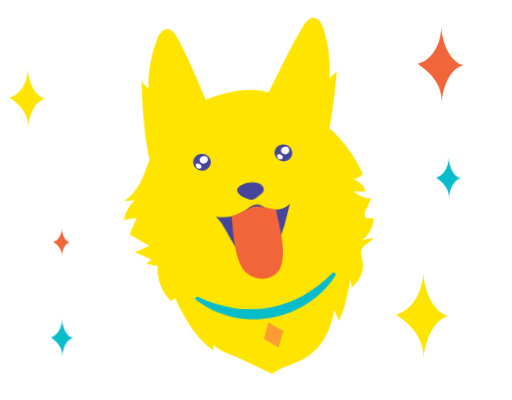
t = 0.00 s
t = 0.75 s: frame unchanged from t = 0.00 s, image omitted
t = 0.80 s: frame unchanged from t = 0.00 s, image omitted
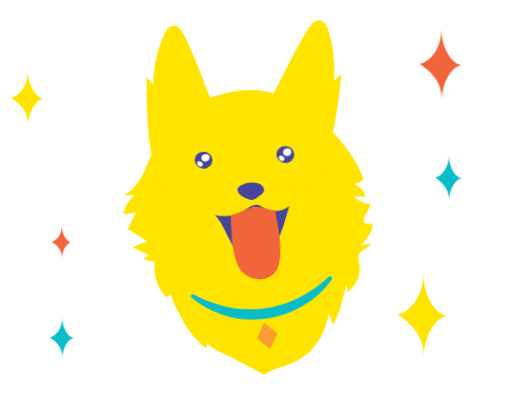
t = 0.85 s
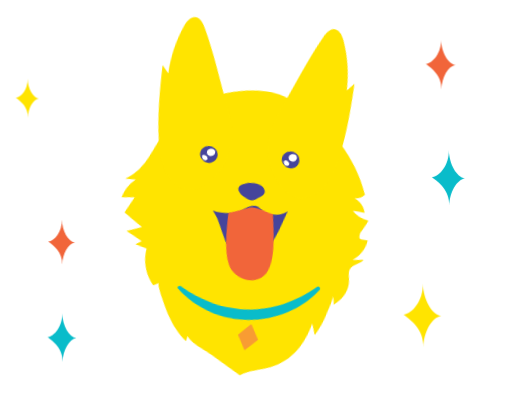
t = 1.00 s
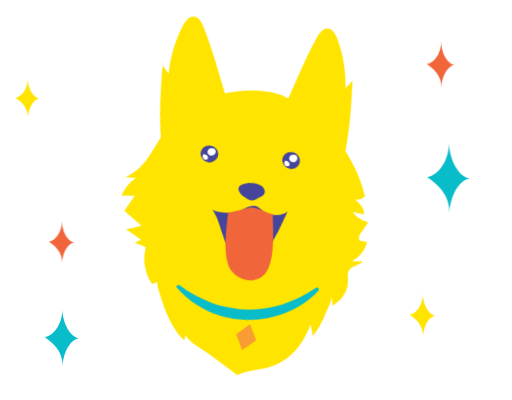
t = 1.23 s

The animated SVG that drew these frames (rendered in a browser with its animation timeline set to each time). Animation: 10 CSS @keyframes rules; one cycle of 1.50 s, repeats indefinitely.

<svg id="eR47bTvI6ep1" xmlns="http://www.w3.org/2000/svg" viewBox="0 0 311 243" shape-rendering="geometricPrecision" text-rendering="geometricPrecision"><style>@keyframes eR47bTvI6ep2_ts__ts{0%{transform:translate(16.58132px,59.64135px) scale(1,1)}53.333333%{transform:translate(16.58132px,59.64135px) scale(.433916,.433916)}93.333333%,to{transform:translate(16.58132px,59.64135px) scale(.931869,.931869)}}@keyframes eR47bTvI6ep3_ts__ts{0%{transform:translate(267.653503px,39.192749px) scale(2.036843,2.036843)}53.333333%{transform:translate(267.653503px,39.192749px) scale(1.073734,1.073734)}93.333333%,to{transform:translate(267.653503px,39.192749px) scale(2.30243,2.30243)}}@keyframes eR47bTvI6ep4_ts__ts{0%{transform:translate(256.578011px,191.520004px) scale(1,1)}40%{transform:translate(256.578011px,191.520004px) scale(.406822,.406822)}93.333333%,to{transform:translate(256.578011px,191.520004px) scale(.956996,.956996)}}@keyframes eR47bTvI6ep5_ts__ts{0%{transform:translate(272.350494px,108.050999px) scale(1,1)}26.666667%{transform:translate(272.350494px,108.050999px) scale(3.253315,3.253315)}93.333333%,to{transform:translate(272.350494px,108.050999px) scale(1.763061,1.763061)}}@keyframes eR47bTvI6ep6_ts__ts{0%{transform:translate(37.33655px,147.056999px) scale(1,1)}53.333333%{transform:translate(37.33655px,147.056999px) scale(3.097762,3.097762)}93.333333%,to{transform:translate(37.33655px,147.056999px) scale(1.629661,1.629661)}}@keyframes eR47bTvI6ep7_ts__ts{0%{transform:translate(37.528851px,205.156006px) scale(.577699,.577699)}40%{transform:translate(37.528851px,205.156006px) scale(1.081086,1.081086)}93.333333%,to{transform:translate(37.528851px,205.156006px) scale(.6836,.6836)}}@keyframes eR47bTvI6ep8_tr__tr{0%{transform:translate(150.824104px,119.007275px) rotate(0deg)}53.333333%{transform:translate(150.824104px,119.007275px) rotate(14.250775deg)}93.333333%,to{transform:translate(150.824104px,119.007275px) rotate(-1.354672deg)}}@keyframes eR47bTvI6ep10_tr__tr{0%{transform:translate(111.322403px,68.790546px) rotate(-10.927457deg)}40%{transform:translate(111.322403px,68.790546px) rotate(-3.738638deg)}93.333333%,to{transform:translate(111.322403px,68.790546px) rotate(.16073deg)}}@keyframes eR47bTvI6ep11_tr__tr{0%{transform:translate(182.12558px,62.987217px) rotate(10.324642deg)}40%{transform:translate(182.12558px,62.987217px) rotate(-.797801deg)}93.333333%,to{transform:translate(182.12558px,62.987217px) rotate(13.748301deg)}}@keyframes eR47bTvI6ep22_tr__tr{0%{transform:translate(164.15448px,203.798027px) rotate(-37.858879deg)}53.333333%{transform:translate(164.15448px,203.798027px) rotate(-1.194231deg)}93.333333%,to{transform:translate(164.15448px,203.798027px) rotate(-40.289034deg)}}</style><g transform="matrix(.93187 0 0 .93187 16.581 59.641)" style="animation:eR47bTvI6ep2_ts__ts 750ms linear infinite reverse forwards"><path id="eR47bTvI6ep2" d="M16.86 39.858C17.214 49.98 22.327 59 28.265 59.98c-5.768.931-10.747 9.625-11.136 19.444.437-11.125-7.578-16.832-12.23-20.218 5.66-.762 12.327-8.827 11.963-19.348Z" transform="translate(-16.581 -59.641)" fill="#FFE400" stroke="none" stroke-width="1" stroke-miterlimit="1"/></g><g transform="translate(267.654 39.193) scale(2.30243)" style="animation:eR47bTvI6ep3_ts__ts 750ms linear infinite reverse forwards"><path id="eR47bTvI6ep3" d="M267.799 28.929c.181 5.246 2.832 9.932 5.914 10.444-2.991.483-5.573 4.997-5.775 10.084.229-5.772-3.929-8.73-6.344-10.486 2.935-.393 6.392-4.582 6.205-10.042Z" transform="translate(-267.654 -39.193)" fill="#F1653A" stroke="none" stroke-width="1" stroke-miterlimit="1"/></g><g transform="matrix(.957 0 0 .957 256.578 191.52)" style="animation:eR47bTvI6ep4_ts__ts 750ms linear infinite reverse forwards"><path id="eR47bTvI6ep4" d="M256.983 162.973c.503 14.592 7.878 27.625 16.45 29.047-8.32 1.345-15.504 13.899-16.064 28.047.639-16.052-10.927-24.28-17.646-29.162 8.167-1.096 17.782-12.746 17.26-27.932Z" transform="translate(-256.578 -191.52)" fill="#FFE400" stroke="none" stroke-width="1" stroke-miterlimit="1"/></g><g transform="translate(272.35 108.051) scale(1.76306)" style="animation:eR47bTvI6ep5_ts__ts 750ms linear infinite reverse forwards"><path id="eR47bTvI6ep5" d="M272.451 100.847c.126 3.682 1.992 6.971 4.152 7.33-2.099.34-3.912 3.509-4.052 7.078.161-4.048-2.762-6.125-4.453-7.364 2.066-.273 4.486-3.216 4.353-7.044Z" transform="translate(-272.35 -108.051)" fill="#09BCCA" stroke="none" stroke-width="1" stroke-miterlimit="1"/></g><g transform="translate(37.337 147.057) scale(1.62966)" style="animation:eR47bTvI6ep6_ts__ts 750ms linear infinite reverse forwards"><path id="eR47bTvI6ep6" d="M37.41 141.795c.094 2.691 1.455 5.089 3.033 5.353-1.531.246-2.856 2.562-2.962 5.171.118-2.955-2.014-4.474-3.25-5.376 1.501-.206 3.273-2.351 3.18-5.148Z" transform="translate(-37.337 -147.057)" fill="#F1653A" stroke="none" stroke-width="1" stroke-miterlimit="1"/></g><g transform="translate(37.529 205.156) scale(.6836)" style="animation:eR47bTvI6ep7_ts__ts 750ms linear infinite reverse forwards"><path id="eR47bTvI6ep7" d="M37.764 188.311c.302 8.615 4.656 16.29 9.708 17.135-4.901.789-9.142 8.201-9.481 16.555.377-9.461-6.447-14.322-10.405-17.211 4.806-.639 10.48-7.527 10.178-16.479Z" transform="translate(-37.529 -205.156)" fill="#09BCCA" stroke="none" stroke-width="1" stroke-miterlimit="1"/></g><g transform="rotate(-1.355 5108.584 -6319.297)" style="animation:eR47bTvI6ep8_tr__tr 750ms linear infinite reverse forwards"><g id="eR47bTvI6ep8" transform="translate(-150.824 -119.007)"><path id="eR47bTvI6ep9" d="M137.378 215.046c-3.738-1.614-7.574-3.468-9.633-6.088-.188 1.055-.255 2.118-.344 3.185-5.524-3.849-9.279-8.193-12.902-13.716-1.044-1.59-10.567-17.687-9.006-18.682-1.058.669-2.126 1.35-3.184 2.019-5.518-5.598-8.333-13.722-7.449-21.525-2.387-.473-4.764-.947-7.151-1.421 1.166-.797 2.32-1.604 3.486-2.402-3.365-1.561-6.73-3.133-10.094-4.695 2.958-1.263 5.927-2.528 8.885-3.802-3.939-2.394-7.889-4.799-11.828-7.193 1.546-3.338 3.08-6.674 4.626-10.012-2.622.412-5.234.823-7.858 1.224a23.123 23.123 0 0 1 6.801-12.024c-2.113.16-4.226.331-6.339.492 10.04-6.91 12.07-15.594 16.514-26.064 3.754-8.842 8.636-17.451 15.906-23.406 9.364-7.668 20.77-12.78 32.635-15.072 12.164-2.351 21.563-1.524 32.384 3.764 21.141 10.328 38.441 25.51 47.851 47.461-1.328 1.914-3.605 3.147-5.943 3.209 3.595 1.109 6.516 4.147 7.472 7.775-2.414-.039-4.827-.078-7.241-.128a15.243 15.243 0 0 0 10.03 4.355c.905.036-3.492 8.126-3.524 8.497-.472 4.287.49 3.508 5.25 3.581-.335 5.096-3.064 9.999-7.223 12.992 2.225-.365 4.438-.74 6.663-1.105-1.759 2.904-6.115 3.701-7.351 6.87-.785 2.015.013 4.243.42 6.365 1.263 6.69-1.807 12.498-6.832 16.629-.113-1.74-.516-3.572-1.382-5.112.835 1.554-1.587 9.518-2.031 11.578-1.013 4.682-2.848 9.267-4.96 13.552-.054.113-2.329-5.986-2.626-6.64-2.489 12.885-8.384 24.352-21.019 30.18-5.826 2.691-12.429 3.866-17.529 7.754-6.412-3.217-12.824-6.445-19.236-9.66-1.774-.897-3.992-1.775-6.238-2.735Z" fill="#FFE400" stroke="none" stroke-width="1" stroke-miterlimit="1"/><g transform="rotate(.161 -24466.241 39717.713)" style="animation:eR47bTvI6ep10_tr__tr 750ms linear infinite reverse forwards"><path id="eR47bTvI6ep10" d="M121.676 117.224c4.895-3.872 8.846-9.98 10.886-14.966 4.729-11.56 2.266-22.602-2.669-33.868-6.719-15.344-11.99-31.012-19.742-45.936-1.406-2.71-3.334-5.736-6.194-5.907-3.188-.19-5.3 3.262-6.539 6.368-3.72 9.297-5.69 19.425-5.788 29.646-1.357-1.548-2.725-3.094-4.082-4.643.187 15.057.73 30.203 3.38 45.075 1.095 6.153 2.6 12.382 5.797 17.697 3.188 5.318 8.331 9.656 14.155 10.284 3.823.422 7.526-1.163 10.796-3.75Z" transform="translate(-111.322 -68.79)" fill="#FFE400" stroke="none" stroke-width="1" stroke-miterlimit="1"/></g><g transform="rotate(13.748 -170.175 786.853)" style="animation:eR47bTvI6ep11_tr__tr 750ms linear infinite reverse forwards"><path id="eR47bTvI6ep11" d="M177.411 112.898c-5.387-3.117-10.158-8.596-12.878-13.236-6.32-10.758-5.455-22.045-2.187-33.914 4.455-16.164 7.444-32.444 12.971-48.337 1.009-2.883 2.48-6.165 5.285-6.75 3.121-.65 5.691 2.459 7.357 5.351 4.987 8.666 8.391 18.405 9.928 28.506 1.122-1.732 2.253-3.463 3.374-5.195 1.948 14.931 3.572 30 3.072 45.1-.212 6.253-.811 12.63-3.215 18.357-2.394 5.729-6.86 10.77-12.521 12.239-3.721.995-7.589-.039-11.186-2.121Z" transform="translate(-182.126 -62.987)" fill="#FFE400" stroke="none" stroke-width="1" stroke-miterlimit="1"/></g><path id="eR47bTvI6ep12" d="M119.072 101.057c1.45 1.639 3.913 2.472 6.089 1.68 2.113-.765 3.613-3.03 3.381-5.254-.589-5.713-8.999-6.404-10.551-.841-.456 1.683.053 3.245 1.081 4.415Z" fill="#45459B" stroke="none" stroke-width="1" stroke-miterlimit="1"/><path id="eR47bTvI6ep13" d="M121.94 97.198c.287.892 1.191 1.533 2.139 1.565.947.032 1.876-.506 2.367-1.317.427-.687.528-1.614.077-2.285-1.374-2.002-5.399-.523-4.583 2.037Z" fill="#FFF" stroke="none" stroke-width="1" stroke-miterlimit="1"/><path id="eR47bTvI6ep14" d="M119.938 98.69c-1.404.57-.092 2.728.882 3.05.739.246 1.697-.079 1.934-.824.235-.767-.366-1.543-1.044-1.956-.538-.308-1.207-.506-1.772-.27Z" fill="#FFF" stroke="none" stroke-width="1" stroke-miterlimit="1"/><path id="eR47bTvI6ep15" d="M168.642 96.556c1.45 1.639 3.913 2.472 6.088 1.68 2.114-.765 3.615-3.03 3.383-5.254-.59-5.713-8.999-6.404-10.551-.841-.457 1.683.052 3.245 1.08 4.415Z" fill="#45459B" stroke="none" stroke-width="1" stroke-miterlimit="1"/><path id="eR47bTvI6ep16" d="M171.507 92.697c.286.892 1.191 1.533 2.137 1.565.948.032 1.878-.506 2.369-1.317.426-.687.527-1.614.077-2.285-1.375-2.002-5.4-.522-4.583 2.037Z" fill="#FFF" stroke="none" stroke-width="1" stroke-miterlimit="1"/><path id="eR47bTvI6ep17" d="M169.504 94.188c-1.403.57-.091 2.73.882 3.05.74.246 1.698-.079 1.936-.823.235-.767-.368-1.543-1.046-1.957-.537-.307-1.196-.506-1.772-.27Z" fill="#FFF" stroke="none" stroke-width="1" stroke-miterlimit="1"/><path id="eR47bTvI6ep18" d="M130.908 131.102c3.659 3.758 5.877 8.631 8.281 13.281 2.405 4.65 5.182 9.353 9.518 12.305 4.346 2.95 10.65 3.65 14.712.299 2.345-1.931 3.592-4.841 4.695-7.663a195.207 195.207 0 0 0 7.842-24.933c-3.869 3.678-10.145 4.499-14.862 2.014-1.344-.709-2.592-1.675-4.085-1.981-3.397-.717-6.381 2.072-9.281 3.977-4.674 3.061-11.388 3.965-16.82 2.701Z" fill="#45459B" stroke="none" stroke-width="1" stroke-miterlimit="1"/><path id="eR47bTvI6ep19" d="M145.741 129.003c-2.757 1.212-5.24 2.216-5.257 1.905.555 9.68.863 22.288 5.216 31.104 3.543 7.161 13.918 10.017 20.612 5.01 9.189-6.853 2.63-30.296 1.099-39.359-4.656-.471-9.593-2.97-14.294-1.882-.51.122-4.137 1.803-7.376 3.222Z" fill="#F1653A" stroke="none" stroke-width="1" stroke-miterlimit="1"/><path id="eR47bTvI6ep20" d="M144.464 116.732c-.665-1.364-.284-2.803 1.57-3.911a13.872 13.872 0 0 1 9.051-1.819c1.638.239 3.309.832 4.357 2.107 2.634 3.226-.837 5.065-3.195 6.716-1.031.731-2.136 1.479-3.397 1.573-1.154.083-2.25-.4-3.302-.876-1.188-.539-2.378-1.1-3.415-1.891-.779-.577-1.348-1.227-1.669-1.899Z" fill="#45459B" stroke="none" stroke-width="1" stroke-miterlimit="1"/><path id="eR47bTvI6ep21" d="M118.866 179.63c6.766 3.439 13.865 5.878 21.132 7.168 3.636.607 7.298 1.028 10.967 1.04 3.663.066 7.322-.15 10.926-.738 3.611-.512 7.178-1.399 10.644-2.556 3.493-1.105 6.863-2.6 10.152-4.269 6.552-3.404 12.59-7.837 18.017-13.134a1.209 1.209 0 0 1 1.704.017 1.19 1.19 0 0 1 .155 1.487c-4.298 6.616-10.273 12.221-17.109 16.449-3.399 2.153-7.075 3.869-10.851 5.314-3.803 1.394-7.75 2.39-11.751 3.035-4.018.571-8.09.78-12.124.565-4.028-.258-8.05-.819-11.932-1.878-7.767-2.021-15.111-5.614-21.165-10.672a1.102 1.102 0 0 1-.13-1.564c.333-.396.91-.494 1.365-.264Z" fill="#09BCCA" stroke="none" stroke-width="1" stroke-miterlimit="1"/><g transform="rotate(-40.289 359.86 -121.849)" style="animation:eR47bTvI6ep22_tr__tr 750ms linear infinite reverse forwards"><path id="eR47bTvI6ep22" d="m170.013 205.666-2.983-9.214a.376.376 0 0 0-.235-.244.375.375 0 0 0-.335.041l-8.018 5.291a.386.386 0 0 0-.151.426l2.881 9.179a.381.381 0 0 0 .57.203l8.12-5.256a.354.354 0 0 0 .151-.426Z" transform="translate(-164.154 -203.798)" fill="#F89C33" stroke="none" stroke-width="1" stroke-miterlimit="1"/></g></g></g></svg>